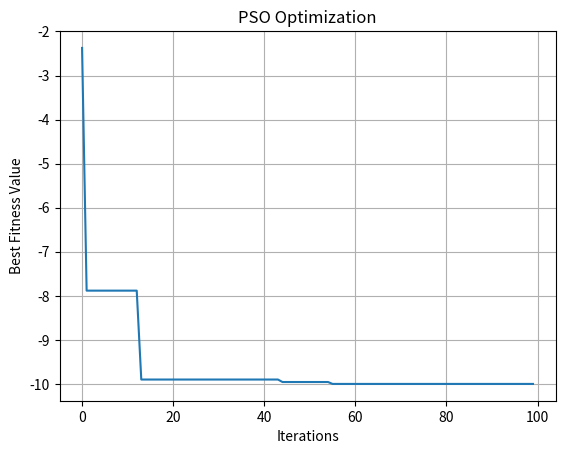

The script that saved this image:
import numpy as np
import matplotlib.pyplot as plt
import math

# Buoc 1: Khoi tao
n = 100            # 100 ca the
npar = 3           # 3 tham so
Min = 0
Max = 1
c1 = 1
c2 = 3
max_iteration = 100

def objective_function(X):
    # Đây là một hàm mục tiêu giả định, bạn cần thay thế bằng hàm mục tiêu thực tế của mình
    A = 10
    return A*2 + sum([(x**2 - A * np.cos(2 * math.pi * x)) for x in X])

# Tạo ma trận có giá trị từ Min đến Max
p = Min + (Max - Min) * np.random.rand(n, npar)

# Tạo ma trận v co kich thuoc bang voi ma tran p
v = np.zeros((n, npar))

# Tạo ma trận sai so j
j = np.zeros((n, 1)) # co 1 sai so j cho moi ca the

# Lưu ma trận vào file txt
np.savetxt('random_p.txt', p)
np.savetxt('random_v.txt', v)

gbest = float('inf')  # Khởi tạo giá trị tốt nhất cục bộ là vô cực
pbest = np.zeros((n, npar))  # Ma trận vị trí tốt nhất cục bộ của từng hạt

# Lưu kết quả tốt nhất của từng lần lặp
gbest_history = []

# Buoc 2: Danh gia
iteration = 0

while iteration < max_iteration:
    for i in range(n):
        fitness = objective_function(p[i])
        if fitness < j[i]:
            j[i] = fitness
            pbest[i] = p[i]
            
    gbest_index = np.argmin(j)
    gbest = j[gbest_index]
    gbest_history.append(gbest)
    
    # Cập nhật vận tốc và vị trí của mỗi hạt
    for i in range(n):
        v[i] = c1 * np.random.rand() * (pbest[i] - p[i]) + c2 * np.random.rand() * (gbest - p[i])
        p[i] = p[i] + v[i]
    
    iteration += 1
    print("Iteration: {}, Best Fitness: {}".format(iteration, gbest))

print("Global Best Position:", p[gbest_index])

# Vẽ biểu đồ minh họa
plt.plot(gbest_history)
plt.xlabel('Iterations')
plt.ylabel('Best Fitness Value')
plt.title('PSO Optimization')
plt.grid(True)
plt.show()
